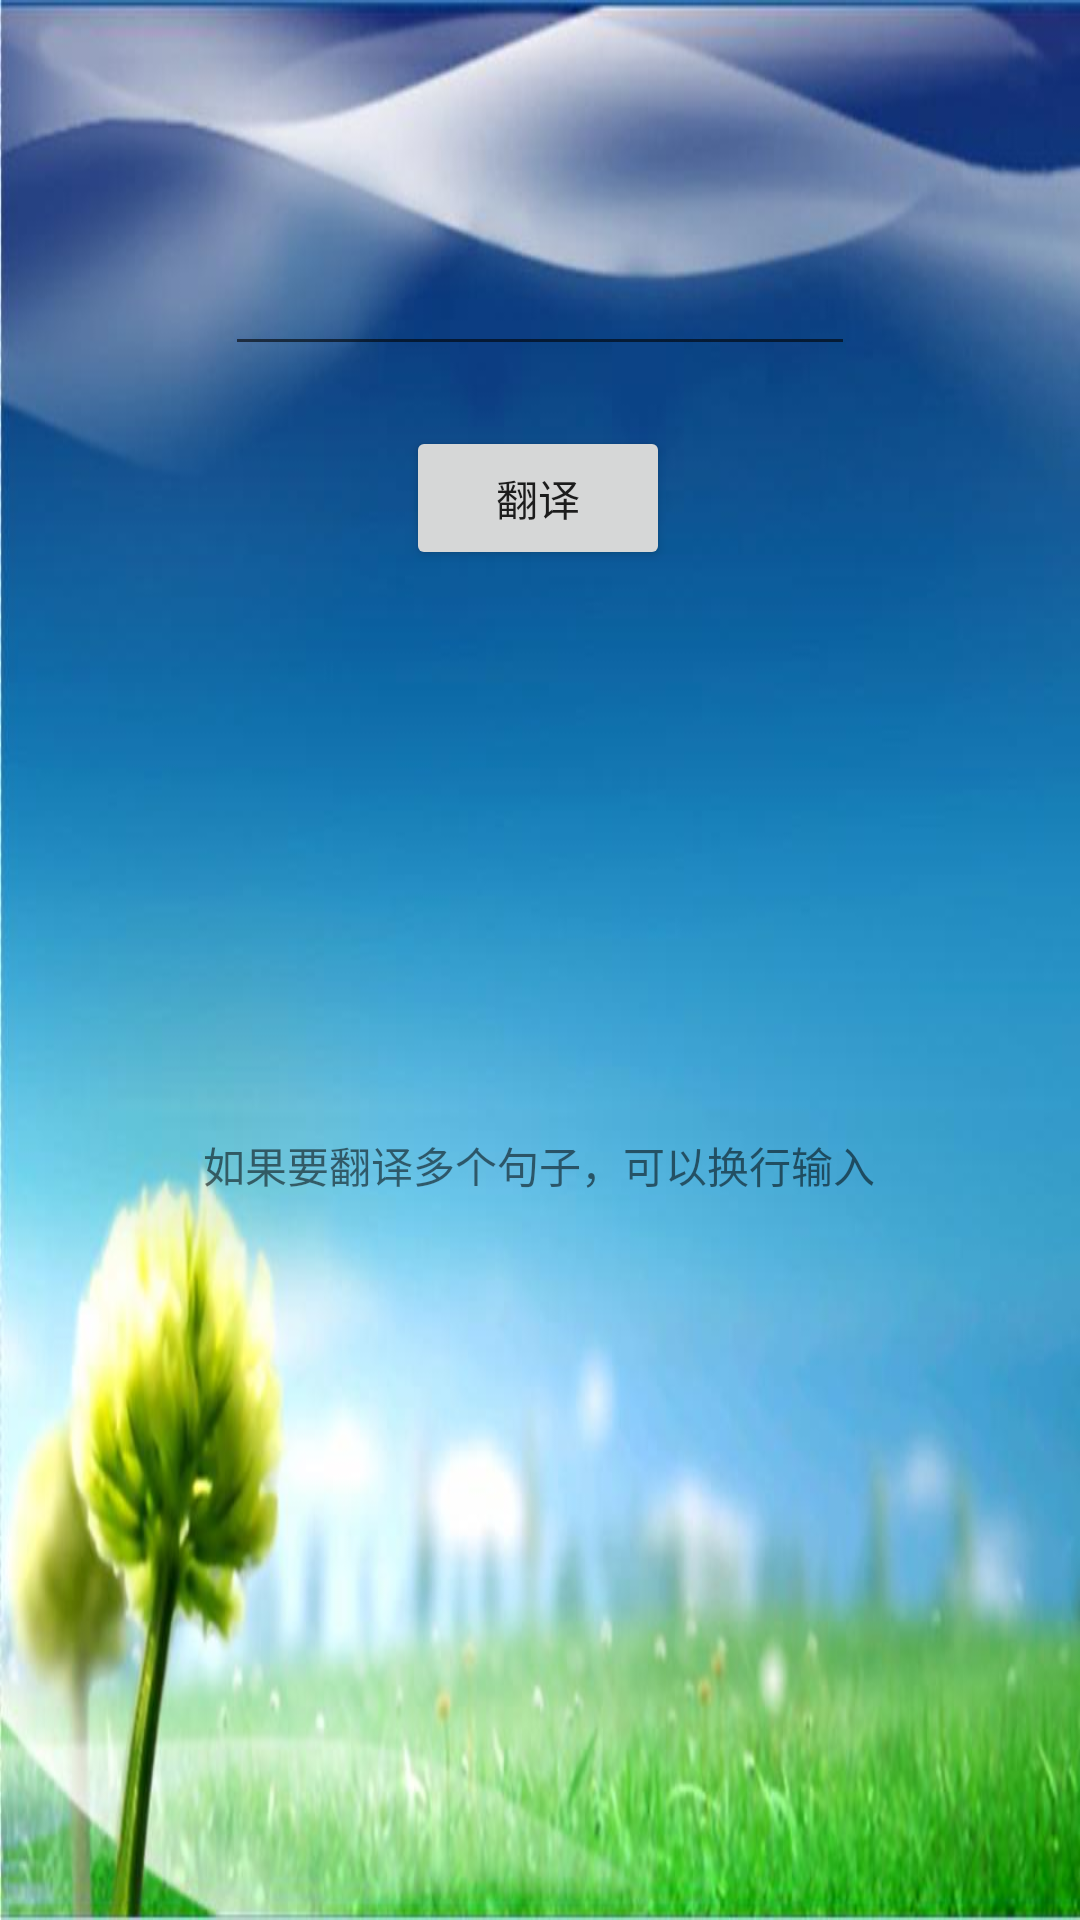

Produce the Android XML layout that renders to this screen, including the resource entries it uses.
<!-- AndroidManifest.xml: application theme AppTheme -->
<!-- res/layout/activity_fy.xml -->
<?xml version="1.0" encoding="utf-8"?>
<android.support.constraint.ConstraintLayout xmlns:android="http://schemas.android.com/apk/res/android"
    xmlns:app="http://schemas.android.com/apk/res-auto"
    xmlns:tools="http://schemas.android.com/tools"
    android:layout_width="match_parent"
    android:layout_height="match_parent"
    android:background="@drawable/wd"
    tools:context="com.example.yangbin.myapp.BaiduTranslate.fyActivity">

    <Button
        android:id="@+id/button"
        android:layout_width="wrap_content"
        android:layout_height="wrap_content"
        android:layout_marginStart="8dp"
        android:layout_marginTop="20dp"
        android:layout_marginEnd="8dp"
        android:text="@string/翻译"
        app:layout_constraintEnd_toEndOf="parent"
        app:layout_constraintHorizontal_bias="0.498"
        app:layout_constraintStart_toStartOf="parent"
        app:layout_constraintTop_toBottomOf="@+id/editText" />

    <TextView
        android:id="@+id/textView"
        android:layout_width="wrap_content"
        android:layout_height="wrap_content"
        android:layout_marginStart="8dp"
        android:layout_marginTop="188dp"
        android:layout_marginEnd="8dp"
        android:text="@string/翻译提示"
        app:layout_constraintEnd_toEndOf="parent"
        app:layout_constraintHorizontal_bias="0.497"
        app:layout_constraintStart_toStartOf="parent"
        app:layout_constraintTop_toBottomOf="@+id/button" />

    <EditText
        android:id="@+id/editText"
        android:layout_width="wrap_content"
        android:layout_height="114dp"
        android:layout_marginStart="8dp"
        android:layout_marginTop="8dp"
        android:layout_marginEnd="8dp"
        android:ems="10"
        android:inputType="textMultiLine"
        app:layout_constraintEnd_toEndOf="parent"
        app:layout_constraintStart_toStartOf="parent"
        app:layout_constraintTop_toTopOf="parent"
        android:importantForAutofill="no" tools:targetApi="o"/>
</android.support.constraint.ConstraintLayout>
<!-- resources referenced by this layout -->
<resources>
  <!-- drawable wd: jpg bitmap (drawable, 43181 bytes) -->
  <style parent="Theme.AppCompat.Light.DarkActionBar" name="AppTheme">
      
      <item name="colorPrimary">@color/colorPrimary</item>
      <item name="colorPrimaryDark">@color/colorPrimaryDark</item>
      <item name="windowActionBar">false</item>
      <item name="windowNoTitle">true</item>
      <item name="colorAccent">@color/colorAccent</item>
  </style>
  <!-- not gathered from this repository: default colours our renderer supplied (Android Studio template values) -->
  <color name="colorPrimary">#FF6200EE</color>
  <color name="colorPrimaryDark">#FF3700B3</color>
  <color name="colorAccent">#FF03DAC5</color>
</resources>
